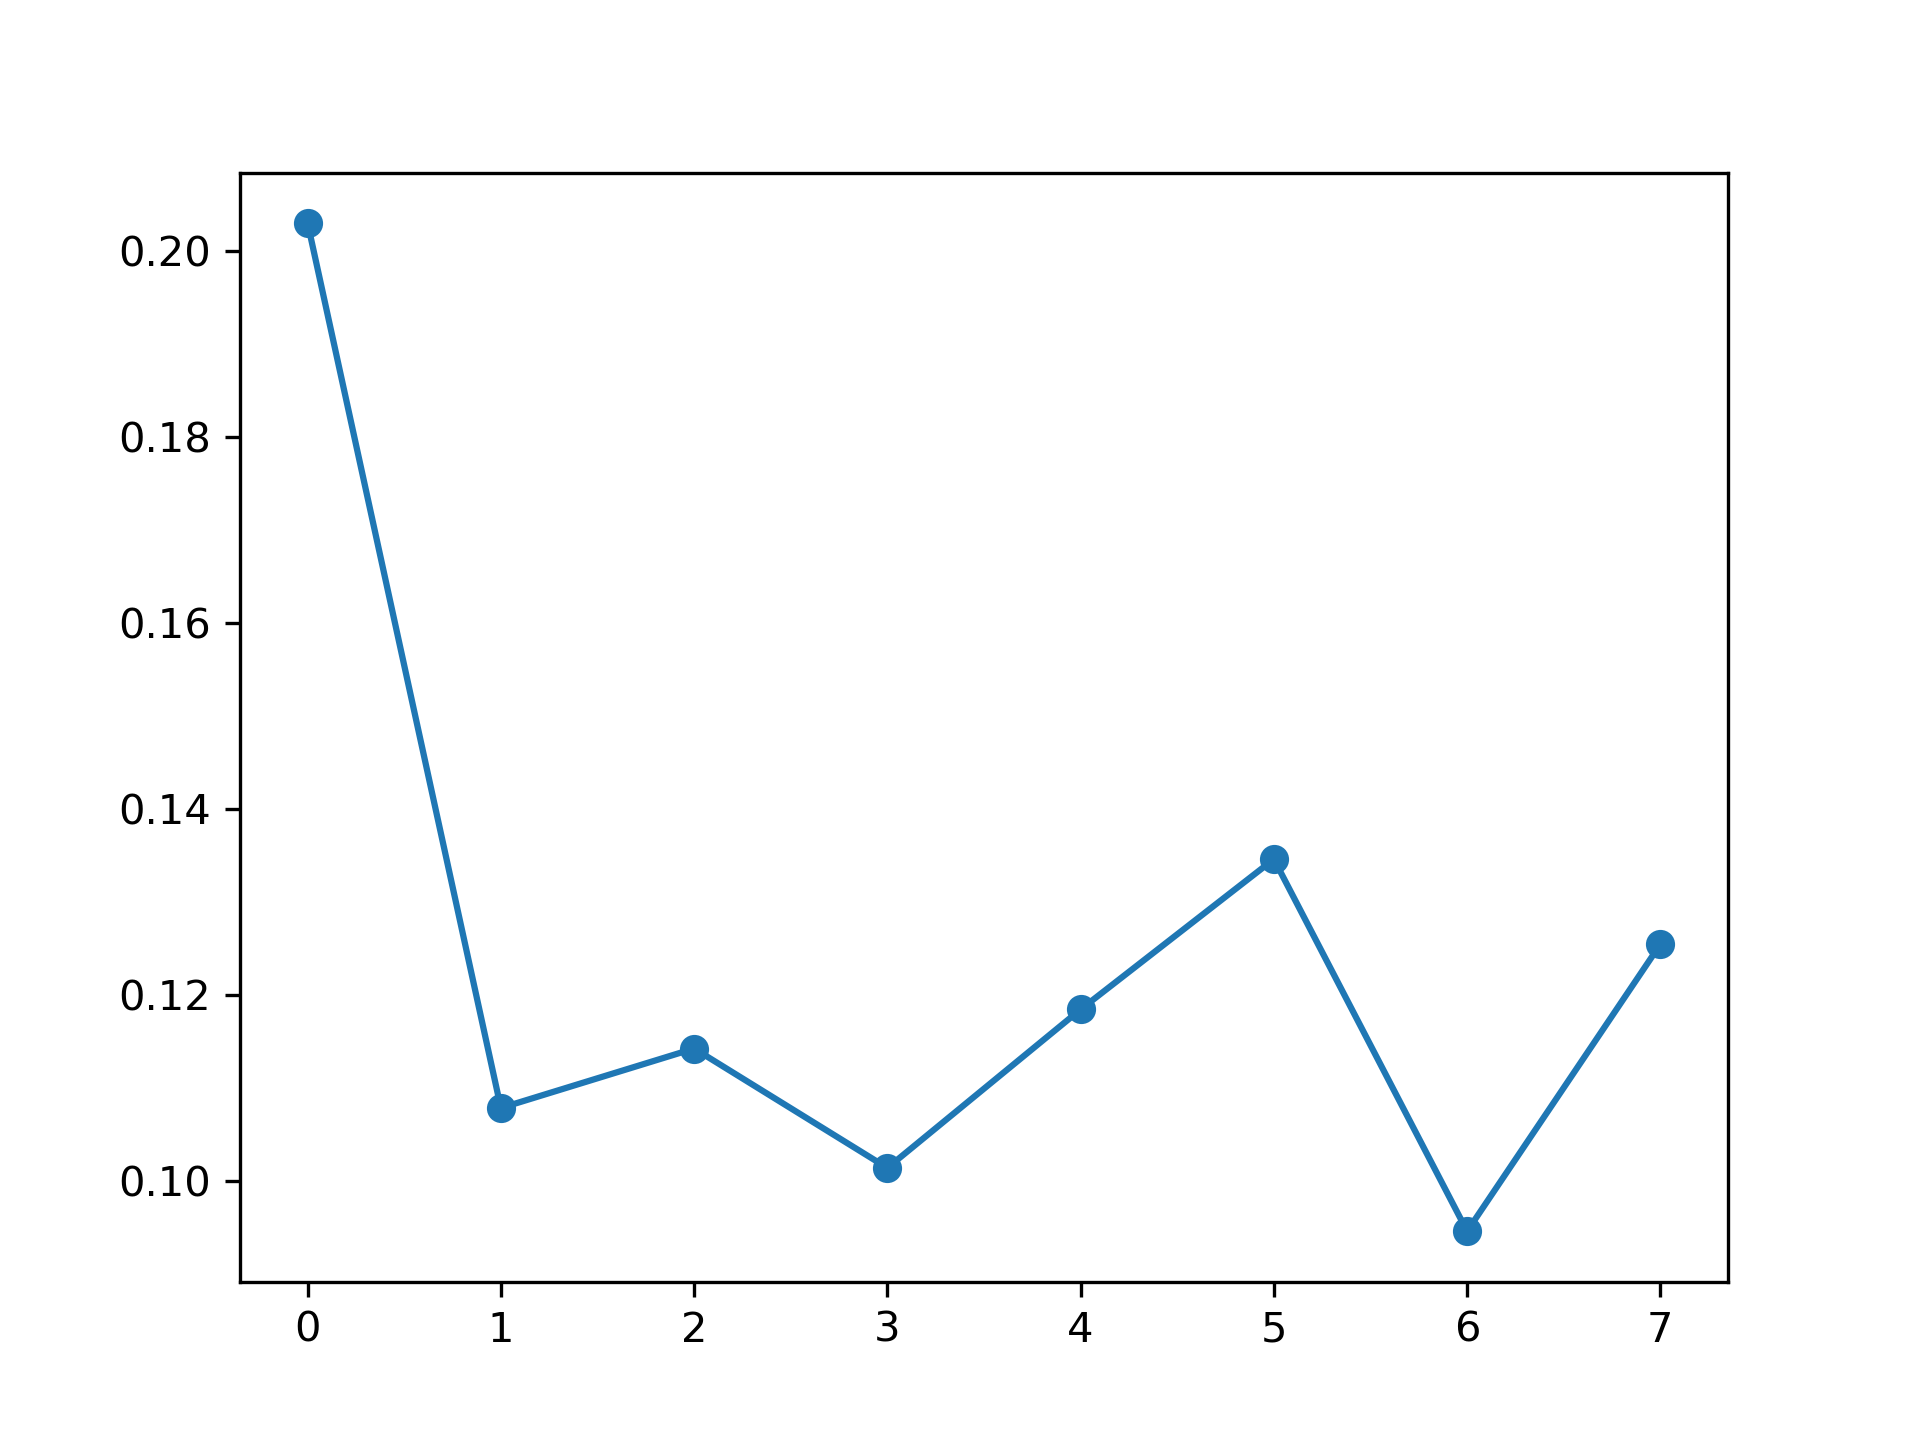

The table this chart was drawn from, first rows:
, feature_name, instance_level, global_attention
0, PM_US Post, 0.203, 0.1073
1, DEWP, 0.1079, 0.1375
2, HUMI, 0.1143, 0.1373
3, PRES, 0.1015, 0.1089
4, TEMP, 0.1185, 0.1331
5, Iws, 0.1347, 0.1236
6, precipitation, 0.09466, 0.1299
7, Iprec, 0.1255, 0.1224
